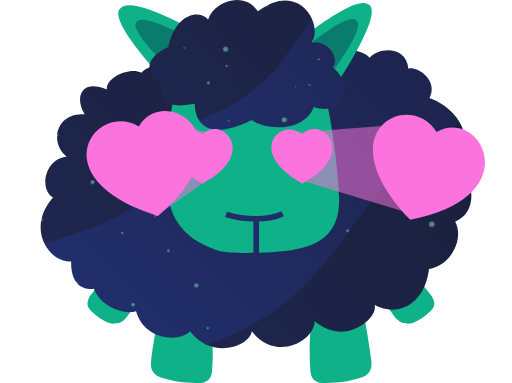
t = 0.00 s
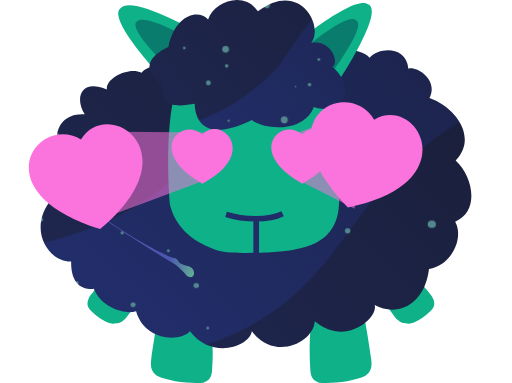
t = 0.94 s
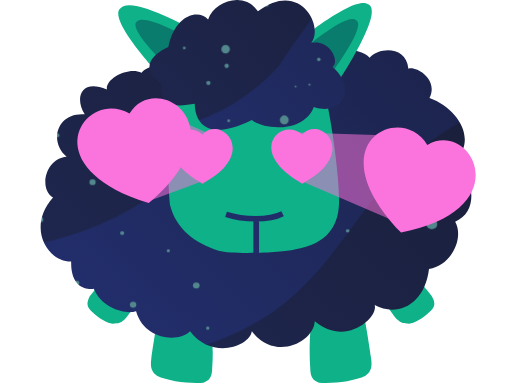
t = 1.88 s
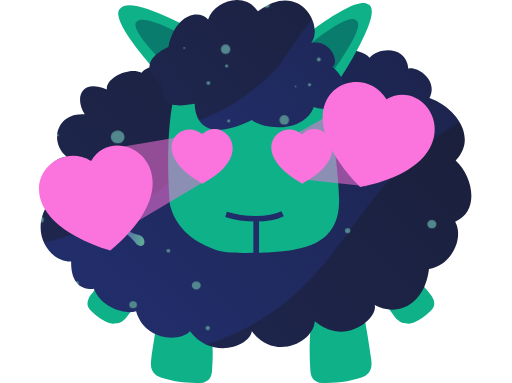
t = 2.75 s
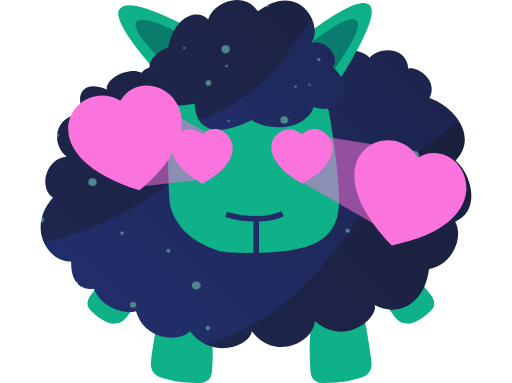
t = 3.75 s
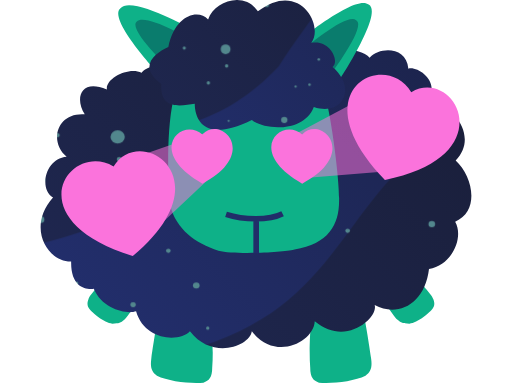
t = 4.38 s

The animated SVG that drew these frames (rendered in a browser with its animation timeline set to each time). Animation: 26 SMIL elements (animate=23,animateMotion=3); one cycle of 5.50 s, repeats indefinitely.

<svg width="56.98" height="42.66" version="1.1" viewBox="0 0 .81433 .60968" xml:space="preserve" xmlns="http://www.w3.org/2000/svg" xmlns:xlink="http://www.w3.org/1999/xlink">
    
    <defs>
        <pattern id="c" patternTransform="matrix(.014573 0 0 .013441 547.41 -13.128)" preserveAspectRatio="xMidYMid" xlink:href="#a"/>
        <pattern id="e" x="-16" patternTransform="matrix(.01 0 0 .01 412.97 -10.926)" preserveAspectRatio="xMidYMid" xlink:href="#a"/>
        <clipPath id="h">
            <path id="i" d="m0.10549 0.1427c-0.042462-0.018359-0.051275 0.015021-0.035252 0.03922-0.045667-0.003338-0.056884 0.045062-0.028842 0.067593-0.033649 0.002503-0.044866 0.050903-0.021632 0.065089-0.042462 0.047565-0.0088129 0.10264 0.028842 0.10181-8.0116e-4 0.041724 0.024035 0.045062 0.036053 0.043393 0.01362 0.032545 0.052077 0.040889 0.067299 0.035883 0.01362 0.047565 0.069702 0.049234 0.085726 0.03171 0.036053 0.046731 0.09534 0.023365 0.098545 0 0.036854 0.0484 0.098545 0.017524 0.10015-0.015855 0.049673 0.041724 0.10175-0.00668 0.09534-0.025869 0.036854 0.020027 0.080118-0.00167 0.086527-0.057579 0.036053-0.00501 0.056082-0.050069 0.041661-0.075103 0.040059-0.017524 0.028041-0.072599 8.0168e-4 -0.097634 0.034451-0.035048 0.002402-0.083448-0.041661-0.099303 0.014421-0.028372-0.019228-0.050903-0.033649-0.046731-0.003205-0.035883-0.045667-0.035048-0.061691-0.017524-0.011216-0.015855-0.067299-0.018358-0.070504-0.006676-0.034451-0.01669-0.093738-0.009179-0.093738 0.006676-0.012819-0.015855-0.11056-0.009179-0.11377 0.00751 0 0-0.071305-0.002503-0.084925 0.016689-0.020831-0.010014-0.057685 0.009179-0.055282 0.026703z"/>
        </clipPath>
        
        
        <linearGradient id="g" x2="1" gradientTransform="matrix(-.052164 -.026925 -.022763 .061703 .31824 .46841)" gradientUnits="userSpaceOnUse">
            <stop stop-color="#66c98e" offset="0"/>
            <stop stop-color="#4d56af" offset="1"/>
        </linearGradient>
        
        
        
        
        <linearGradient id="f" x2="1" gradientTransform="matrix(146.13,-153.85,147.16,152.78,9.8257,124.58)" gradientUnits="userSpaceOnUse"><stop stop-color="#25316d" offset="0"/><stop stop-color="#100f0d" offset="1"/></linearGradient>
        <linearGradient id="b" x2="1" gradientTransform="matrix(146.13,-153.85,147.16,152.78,9.8257,124.58)" gradientUnits="userSpaceOnUse"><stop stop-color="#2a3c96" offset="0"/><stop stop-color="#100f0d" offset="1"/></linearGradient>
        
        <pattern id="a" width="154.02782" height="107.51471" patternTransform="translate(412.81 -10.707)" patternUnits="userSpaceOnUse" preserveAspectRatio="xMidYMid">
            <path d="m0.09586 107.51-0.09586-107.06 154.03-0.22866-0.30927 107.24z" clip-path="url(#c)" fill="url(#f)" stroke-width=".020986"/>
            <path d="m0.09586 39.989h0.020522c18.24-0.49994 27.494-2.7528 36.249-11.947 9.892-14.943 10.939-13.104 15-15.261l3.4876-1.0151c22.175-4.7234 38.218-3.5823 54.381-11.516 13.31-0.55011 15.031-0.021457 19.293-0.021457v0.021457h-0.011v0.021457h-0.0205v0.021457c-1.0819 1.4418-4.9631 3.8373-13.792 6.995v0.021457c-8.6034 3.4414-26.527 5.1238-47.288 14.999-14.863 7.8471-13.676 21.115-28.816 27.208-12.485 5.1007-26.446 3.1259-38.483 12.788z" clip-path="url(#f)" fill="url(#b)" stroke-width=".020986"/>
            <path d="m9.0669 38.442c-0.44362-1.4018-1.1789-2.6643-2.131-3.7091 0.72371 0.05278 1.4467 0.07767 2.1691 0.07767 5.8137-2.15e-4 11.572-1.6106 17.097-3.192 0.15324-0.04399 0.31837-0.08774 0.4779-0.08774 0.07137 0 0.14204 0.0088 0.20921 0.03026 0.28478 0.09054 0.39254 0.38064 0.31137 0.6126-0.08047 0.23195-0.30018 0.41668-0.51708 0.58664-3.0698 2.4047-7.186 3.8589-11.409 4.6571-1.4638 0.2768-3.7819 0.66794-6.2076 1.0246" clip-path="url(#h)" fill="url(#b)" stroke-width=".020986"/>
            <g transform="matrix(69.971 0 0 69.971 -412.81 10.707)">
                <circle cx="6.6098" cy=".29112" r=".00242" fill="#52878d" stroke-width=".0022494">
                    <animate attributeName="r" dur="3s" repeatCount="indefinite" values="0.00242;0.00484;0.00242"/>
                </circle>
                <circle cx="6.3055" cy=".37135" r=".00184" fill="#52878d" stroke-width=".0022494">
                    <animate attributeName="r" dur="5s" repeatCount="indefinite" values="0.00184;0.00368;0.00184"/>
                </circle>
                <circle cx="6.3776" cy=".40129" r=".00207" fill="#52878d" stroke-width=".0022494">
                    <animate attributeName="r" dur="1s" repeatCount="indefinite" values="0.00207;0.00414;0.00207"/>
                </circle>
                <circle cx="6.4212" cy=".45994" r=".00345" fill="#52878d" stroke-width=".0022494">
                    <animate attributeName="r" dur="0.5s" repeatCount="indefinite" values="0.00345;0.00690;0.00345"/>
                </circle>
                <circle cx="6.3226" cy=".4926" r=".00299" fill="#52878d" stroke-width=".0022494">
                    <animate attributeName="r" dur="5.5s" repeatCount="indefinite" values="0.00299;0.00598;0.00299"/>
                </circle>
                <circle cx="6.7889" cy=".35621" r=".00437" fill="#52878d" stroke-width=".0022494">
                    <animate attributeName="r" dur="4s" repeatCount="indefinite" values="0.00437;0.00874;0.00437"/>
                </circle>
                <circle cx="6.6575" cy=".36748" r=".0023" fill="#52878d" stroke-width=".0022494">
                    <animate attributeName="r" dur="0.6s" repeatCount="indefinite" values="0.0023;0.0046;0.0023"/>
                </circle>
                <circle cx="6.4578" cy=".29342" r=".00138" fill="#52878d" stroke-width=".0022494">
                    <animate attributeName="r" dur="0.3s" repeatCount="indefinite" values="0.00138;0.00276;0.00138"/>
                </circle>
                <circle cx="6.4894" cy=".28928" r=".00207" fill="#52878d" stroke-width=".0022494">
                    <animate attributeName="r" dur="2s" repeatCount="indefinite" values="0.00207;0.00414;0.00207"/>
                </circle>
                <circle cx="6.2985" cy=".20855" r=".00575" fill="#52878d" stroke-width=".0022494">
                    <animate attributeName="r" dur="0.8s" repeatCount="indefinite" values="0.00575;0.01150;0.00575"/>
                </circle>
                <circle cx="6.1784" cy=".34862" r=".00322" fill="#52878d" stroke-width=".0022494">
                    <animate attributeName="r" dur="1s" repeatCount="indefinite" values="0.00322;0.00644;0.00322"/>
                </circle>
                <circle cx="6.2347" cy=".45603" r=".00207" fill="#52878d" stroke-width=".0022494">
                    <animate attributeName="r" dur="4s" repeatCount="indefinite" values="0.00207;0.00414;0.00207"/>
                </circle>
                <circle cx="6.2593" cy=".28514" r=".00322" fill="#52878d" stroke-width=".0022494">
                    <animate attributeName="r" dur="1.5s" repeatCount="indefinite" values="0.00322;0.00644;0.00322"/>
                </circle>
                <circle cx="6.3009" cy=".2465" r=".00253" fill="#52878d" stroke-width=".0022494">
                    <animate attributeName="r" dur="3.5s" repeatCount="indefinite" values="0.00253;0.00506;0.00253"/>
                </circle>
                <circle cx="6.2045" cy=".20579" r=".00184" fill="#52878d" stroke-width=".0022494">
                    <animate attributeName="r" dur="3s" repeatCount="indefinite" values="0.00184;0.00368;0.00184"/>
                </circle>
                <circle cx="6.4391" cy=".53216" r=".001725" fill="#52878d" stroke-width=".0022494">
                    <animate attributeName="r" dur="0.5s" repeatCount="indefinite" values="0.001725;0.003450;0.001725"/>
                </circle>
                <circle cx="6.762" cy=".23983" r=".00483" fill="#52878d" stroke-width=".0022494">
                    <animate attributeName="r" dur="3s" repeatCount="indefinite" values="0.00483;0.00966;0.00483"/>
                </circle>
                <circle cx="6.5106" cy=".23178" r=".0023" fill="#52878d" stroke-width=".0022494">
                    <animate attributeName="r" dur="5s" repeatCount="indefinite" values="0.0023;0.0046;0.0023"/>
                </circle>
                <circle cx="6.3922" cy=".10781" r=".00368" fill="#52878d" stroke-width=".0022494">
                    <animate attributeName="r" dur="2s" repeatCount="indefinite" values="0.00368;0.00736;0.00368"/>
                </circle>
                <circle cx="6.432" cy=".36932" r=".00575" fill="#52878d" stroke-width=".0022494">
                    <animate attributeName="r" dur="5s" repeatCount="indefinite" values="0.00575;0.01150;0.00575"/>
                </circle>
            </g>
        </pattern>
    </defs>


    <g transform="translate(.064308 -3.4791e-5)">
        <path d="m0.18916 0.49221s-9e-3 0.048-0.013 0.079c-2e-3 0.015 1e-3 0.021 9e-3 0.027 0.018 9e-3 0.054 0.013 0.074 0.011 9e-3 -3e-3 0.014-8e-3 0.014-0.024 3e-3 -0.038-3e-3 -0.092-3e-3 -0.092m-0.165-0.052s-0.027 0.027-0.029 0.035c-3e-3 8e-3 -1e-3 0.012 1e-3 0.015 4e-3 6e-3 0.024 0.023 0.037 0.024 0.011 0 0.013-1e-3 0.019-6e-3 9e-3 -8e-3 0.028-0.041 0.028-0.041zm0.408 0.051s9e-3 0.048 0.013 0.079c2e-3 0.015-1e-3 0.021-9e-3 0.027-0.018 9e-3 -0.054 0.013-0.074 0.011-9e-3 -3e-3 -0.014-8e-3 -0.014-0.024-3e-3 -0.038 3e-3 -0.092 3e-3 -0.092m0.164-0.052s0.027 0.027 0.029 0.035c3e-3 8e-3 1e-3 0.012-1e-3 0.015-4e-3 6e-3 -0.024 0.023-0.037 0.024-0.011 0-0.013-1e-3 -0.019-6e-3 -9e-3 -8e-3 -0.028-0.041-0.028-0.041z" fill="#0eb188"/>
        <path d="m0.10549 0.1427c-0.042462-0.018359-0.051275 0.015021-0.035252 0.03922-0.045667-0.003338-0.056884 0.045062-0.028842 0.067593-0.033649 0.002503-0.044866 0.050903-0.021632 0.065089-0.042462 0.047565-0.0088129 0.10264 0.028842 0.10181-8.0116e-4 0.041724 0.024035 0.045062 0.036053 0.043393 0.01362 0.032545 0.052077 0.040889 0.067299 0.035883 0.01362 0.047565 0.069702 0.049234 0.085726 0.03171 0.036053 0.046731 0.09534 0.023365 0.098545 0 0.036854 0.0484 0.098545 0.017524 0.10015-0.015855 0.049673 0.041724 0.10175-0.00668 0.09534-0.025869 0.036854 0.020027 0.080118-0.00167 0.086527-0.057579 0.036053-0.00501 0.056082-0.050069 0.041661-0.075103 0.040059-0.017524 0.028041-0.072599 8.0168e-4 -0.097634 0.034451-0.035048 0.002402-0.083448-0.041661-0.099303 0.014421-0.028372-0.019228-0.050903-0.033649-0.046731-0.003205-0.035883-0.045667-0.035048-0.061691-0.017524-0.011216-0.015855-0.067299-0.018358-0.070504-0.006676-0.034451-0.01669-0.093738-0.009179-0.093738 0.006676-0.012819-0.015855-0.11056-0.009179-0.11377 0.00751 0 0-0.071305-0.002503-0.084925 0.016689-0.020831-0.010014-0.057685 0.009179-0.055282 0.026703z" fill="url(#c)"/>
        <path d="m0.21116 0.15921c-0.013 0.059-7e-3 0.153-5e-3 0.168 0.01 0.038 0.04 0.06 0.077 0.072 0.027 7e-3 0.111 2e-3 0.121-2e-3 0.054-9e-3 0.071-0.039 0.071-0.078 1e-3 -0.04-0.016-0.153-0.022-0.163-0.051-0.05-0.151-0.07-0.243 4e-3zm-0.013-0.03s-0.094-0.098-0.071-0.116c0.017-0.021 0.115 0.034 0.115 0.034zm0.273 5e-3s0.076-0.114 0.051-0.127c-0.02-0.017-0.108 0.055-0.108 0.055z" fill="#0eb188"/>
        <path d="m0.20916 0.11321s-0.072-0.067-0.056-0.079c0.012-0.014 0.084 0.027 0.084 0.027zm0.251 7e-3s0.06-0.079 0.042-0.088c-0.014-0.012-0.078 0.042-0.078 0.042z" fill="#0a7c6d"/>
        <g clip-path="url(#h)">
            <path d="m0.26064 0.43673c0.00436 0.00194 0.008661 0.004511 0.013318 0.004602 0.001184 2.138e-5 0.002451-7.571e-5 0.00347 6.4613e-4 0.001171 8.2596e-4 0.001672 0.002486 0.002385 0.00386 0.002179 0.004188 0.006535 0.005934 0.010606 0.006953 0.004066 0.001022 0.008418 0.001747 0.011647 0.004846 0.003229 0.0031 0.004521 0.009635 0.001357 0.012823-0.002114 0.002131-0.005375 0.001909-0.007858 4.292e-4 -0.002481-0.001478-0.004396-0.003977-0.00637-0.006295-0.005562-0.006522-0.012022-0.011969-0.01905-0.016066-0.004142-0.002414-0.034085-0.021666-0.06581-0.042264s-0.065231-0.042541-0.076501-0.050339c0.024581 0.016196 0.052204 0.033913 0.076472 0.048823s0.045179 0.027012 0.056337 0.031979" fill="url(#g)" stroke-width=".00028998">
                <animate attributeName="d" dur="0.3s" repeatCount="indefinite" values="              m 0.26064436,0.4367328 c 0.00436,0.00194 0.008661,0.004511 0.0133179,0.004602 0.001184,2.138e-5 0.002451,-7.571e-5 0.00347,6.4613e-4 0.001171,8.2596e-4 0.001672,0.002486 0.002385,0.00386 0.002179,0.004188 0.006535,0.005934 0.0106064,0.006953 0.004066,0.001022 0.008418,0.001747 0.0116467,0.004846 0.003229,0.0031 0.004521,0.009635 0.001357,0.0128231 -0.002114,0.002131 -0.005375,0.001909 -0.007858,4.292e-4 -0.002481,-0.001478 -0.004396,-0.003977 -0.00637,-0.006295 -0.005562,-0.006522 -0.0120224,-0.0119688 -0.0190505,-0.0160657 -0.004142,-0.002414 -0.0340852,-0.0216664 -0.0658098,-0.0422641 -0.0317246,-0.0205977 -0.0652312,-0.0425413 -0.0765014,-0.0503391 0.0245814,0.0161965 0.0522044,0.0339133 0.0764716,0.0488227 0.0242672,0.0149094 0.0451786,0.0270115 0.0563368,0.0319788 ;               m 0.26064436,0.4367328 c 0.00436,0.00194 0.006749,0.003341 0.0111914,0.004722 0.001184,2.138e-5 0.003645,0.001287 0.004664,0.002008 0.001171,8.2596e-4 0.002605,0.001841 0.003318,0.003215 0.002897,0.003829 0.006535,0.005097 0.0106064,0.006116 0.004066,0.001022 0.008418,0.001747 0.0116467,0.004846 0.003229,0.0031 0.004521,0.009635 0.001357,0.0128231 -0.002114,0.002131 -0.005375,0.001909 -0.007858,4.292e-4 -0.002481,-0.001478 -0.004396,-0.003977 -0.00637,-0.006295 -0.005562,-0.006522 -0.0120224,-0.0119688 -0.0190505,-0.0160657 -0.004142,-0.002414 -0.0351573,-0.0189862 -0.0668819,-0.0395839 -0.0317246,-0.0205977 -0.0617469,-0.0457575 -0.0730171,-0.0535553 0.0251174,0.0153924 0.0487201,0.0371295 0.0729873,0.0520389 0.0242672,0.0149094 0.0462507,0.0243313 0.0574089,0.0292986 ;               m 0.26064436,0.4367328 c 0.00436,0.00194 0.008661,0.004511 0.0133179,0.004602 0.001184,2.138e-5 0.002451,-7.571e-5 0.00347,6.4613e-4 0.001171,8.2596e-4 0.001672,0.002486 0.002385,0.00386 0.002179,0.004188 0.006535,0.005934 0.0106064,0.006953 0.004066,0.001022 0.008418,0.001747 0.0116467,0.004846 0.003229,0.0031 0.004521,0.009635 0.001357,0.0128231 -0.002114,0.002131 -0.005375,0.001909 -0.007858,4.292e-4 -0.002481,-0.001478 -0.004396,-0.003977 -0.00637,-0.006295 -0.005562,-0.006522 -0.0120224,-0.0119688 -0.0190505,-0.0160657 -0.004142,-0.002414 -0.0340852,-0.0216664 -0.0658098,-0.0422641 -0.0317246,-0.0205977 -0.0652312,-0.0425413 -0.0765014,-0.0503391 0.0245814,0.0161965 0.0522044,0.0339133 0.0764716,0.0488227 0.0242672,0.0149094 0.0451786,0.0270115 0.0563368,0.0319788 ;                m 0.26064436,0.4367328 c 0.00436,0.00194 0.007181,0.004264 0.0118381,0.004355 0.001184,2.138e-5 0.003265,9.6954e-4 0.004284,0.001691 0.001171,8.2596e-4 0.002338,0.001687 0.003051,0.003061 0.002179,0.004188 0.006535,0.005934 0.0106064,0.006953 0.004066,0.001022 0.008418,0.001747 0.0116467,0.004846 0.003229,0.0031 0.004521,0.009635 0.001357,0.0128231 -0.002114,0.002131 -0.005375,0.001909 -0.007858,4.292e-4 -0.002481,-0.001478 -0.004396,-0.003977 -0.00637,-0.006295 C 0.28363756,0.4580741 0.27717716,0.4526273 0.27014906,0.4485304 0.26600706,0.4461164 0.23655716,0.4256308 0.20483256,0.4050331 0.17310796,0.3844354 0.13910806,0.3649582 0.12783786,0.357407 c 0.0258146,0.0142234 0.0526977,0.0312003 0.0769649,0.0461097 0.0242672,0.0149094 0.0446853,0.0282447 0.0558435,0.033212"/>
                <animateMotion dur="2s" path="M -0.45521789,-0.27846287 0.38529502,0.24990077" repeatCount="indefinite"/>
            </path>
        </g>
        <path d="m0.24536 0.16503c0 0.018914 0.009873 0.066005 0.09094 0.026151 0.019456 0.016212 0.083012 0.020265 0.098577-0.02094 0.045397 0.015536 0.069393-0.029722 0.029833-0.063496 0.012322-0.010132-0.005188-0.044583-0.033724-0.038503 0.020738-0.027947-0.01953-0.10061-0.085079-0.050153-0.021402-0.032424-0.068905-0.016887-0.079282 0.012834-0.016153-0.017735-0.053216-0.006608-0.063322 0.043875-0.019736 0.008891-0.050249 0.03027-0.011169 0.058872-0.002712 0.042935 0.032797 0.034365 0.053225 0.03136z" fill="url(#e)"/>
        <path d="m0.26388 0.21084 0.004239 0.073667-0.13869 0.06039-0.005268-0.16094z" fill="#fb73dc" fill-opacity=".53333" stroke-linejoin="bevel" stroke-width=".0054016">
            <animate attributeName="d" dur="2s" repeatCount="indefinite" values="                 m 0.26387585,0.21084222 0.004239,0.0736668 -0.0871265,0.0614422 -0.005268,-0.16094202 z ;                 m 0.26387585,0.21084222 0.004239,0.0736668 -0.13868848,0.13721027 -0.005268,-0.14338158 z ;                 m 0.26387585,0.21084222 0.004239,0.0736668 -0.19361641,0.06 0.0,-0.145 z ;                 m 0.26387585,0.21084222 0.004239,0.0736668 -0.13803693,-0.035449 -0.004566,-0.1398695 z ;                 m 0.26387585,0.21084222 0.004239,0.0736668 -0.0871265,0.0614422 -0.005268,-0.16094202 z                 "/>
        </path>
        <path d="m0.41024 0.21088-0.004011 0.073631 0.13537 0.058936 0.008603-0.1595z" fill="#fb73dc" fill-opacity=".53333" stroke-linejoin="bevel" stroke-width=".0054016">
            <animate attributeName="d" dur="2s" repeatCount="indefinite" values="                 m 0.41023947,0.21088288 -0.004011,0.0736313 0.19429405,0.0589359 0.008603,-0.14793391 z ;                 m 0.41023947,0.21088288 -0.004011,0.0736313 0.13747068,-0.0361329 0.008603,-0.14334374 z ;                 m 0.41023947,0.21088288 -0.004011,0.0736313 0.0874132,0.0598078 0.008603,-0.15949934 z ;                 m 0.41023947,0.21088288 -0.004011,0.0736313 0.13643781,0.13243197 0.008603,-0.13631956 z ;                 m 0.41023947,0.21088288 -0.004011,0.0736313 0.19429405,0.0589359 0.008603,-0.14793391 z                 "/>
        </path>
        <path d="m0.25759 0.29238c0.091916-0.048256 0.029316-0.10988-8.16e-5 -0.078131-0.031636-0.029302-0.09266 0.025956 8.16e-5 0.078131z" fill="#fb73dc" stroke-width=".00061724" style="-inkscape-stroke:none"/>
        <path d="m0.4164 0.29238c0.091916-0.048256 0.029316-0.10988-8.16e-5 -0.078131-0.031636-0.029302-0.09266 0.025956 8.16e-5 0.078131z" fill="#fb73dc" stroke-width=".00061724" style="-inkscape-stroke:none"/>
        <path d="m0.1339 0.34547c0.14897-0.12382 0.010749-0.21193-0.030547-0.14255-0.069133-0.041166-0.159 0.083417 0.030547 0.14255z" fill="#fb73dc" stroke-width=".0011517" style="-inkscape-stroke:none">
            <animateMotion calcMode="linear" dur="2s" path="M 0.05289638,-0.00171225 -0.00527363,0.09087573 -0.04671946,0.00312715 -0.00582362,-0.08316321 Z" repeatCount="indefinite"/>
        </path>
        <path d="m0.53394 0.3443c0.19017-0.036836 0.11143-0.18059 0.041839-0.13966-0.040784-0.069359-0.17952-0.0034129-0.041839 0.13966z" fill="#fb73dc" stroke-width=".0011517" style="-inkscape-stroke:none">
            <animateMotion calcMode="linear" dur="2s" path="m 0.05458692,0.00571667 -0.0571711,-0.0900375 -0.0519957,0.0866417 0.052,0.082 z" repeatCount="indefinite"/>
        </path>
        <path d="m0.29516 0.34121c0.028 9e-3 0.068 0.01 0.09-1e-3m-0.042 9e-3v0.054" fill="none" stroke="#212d69" stroke-linejoin="bevel" stroke-width=".009"/>

        
        
        
        
</g>
</svg>
